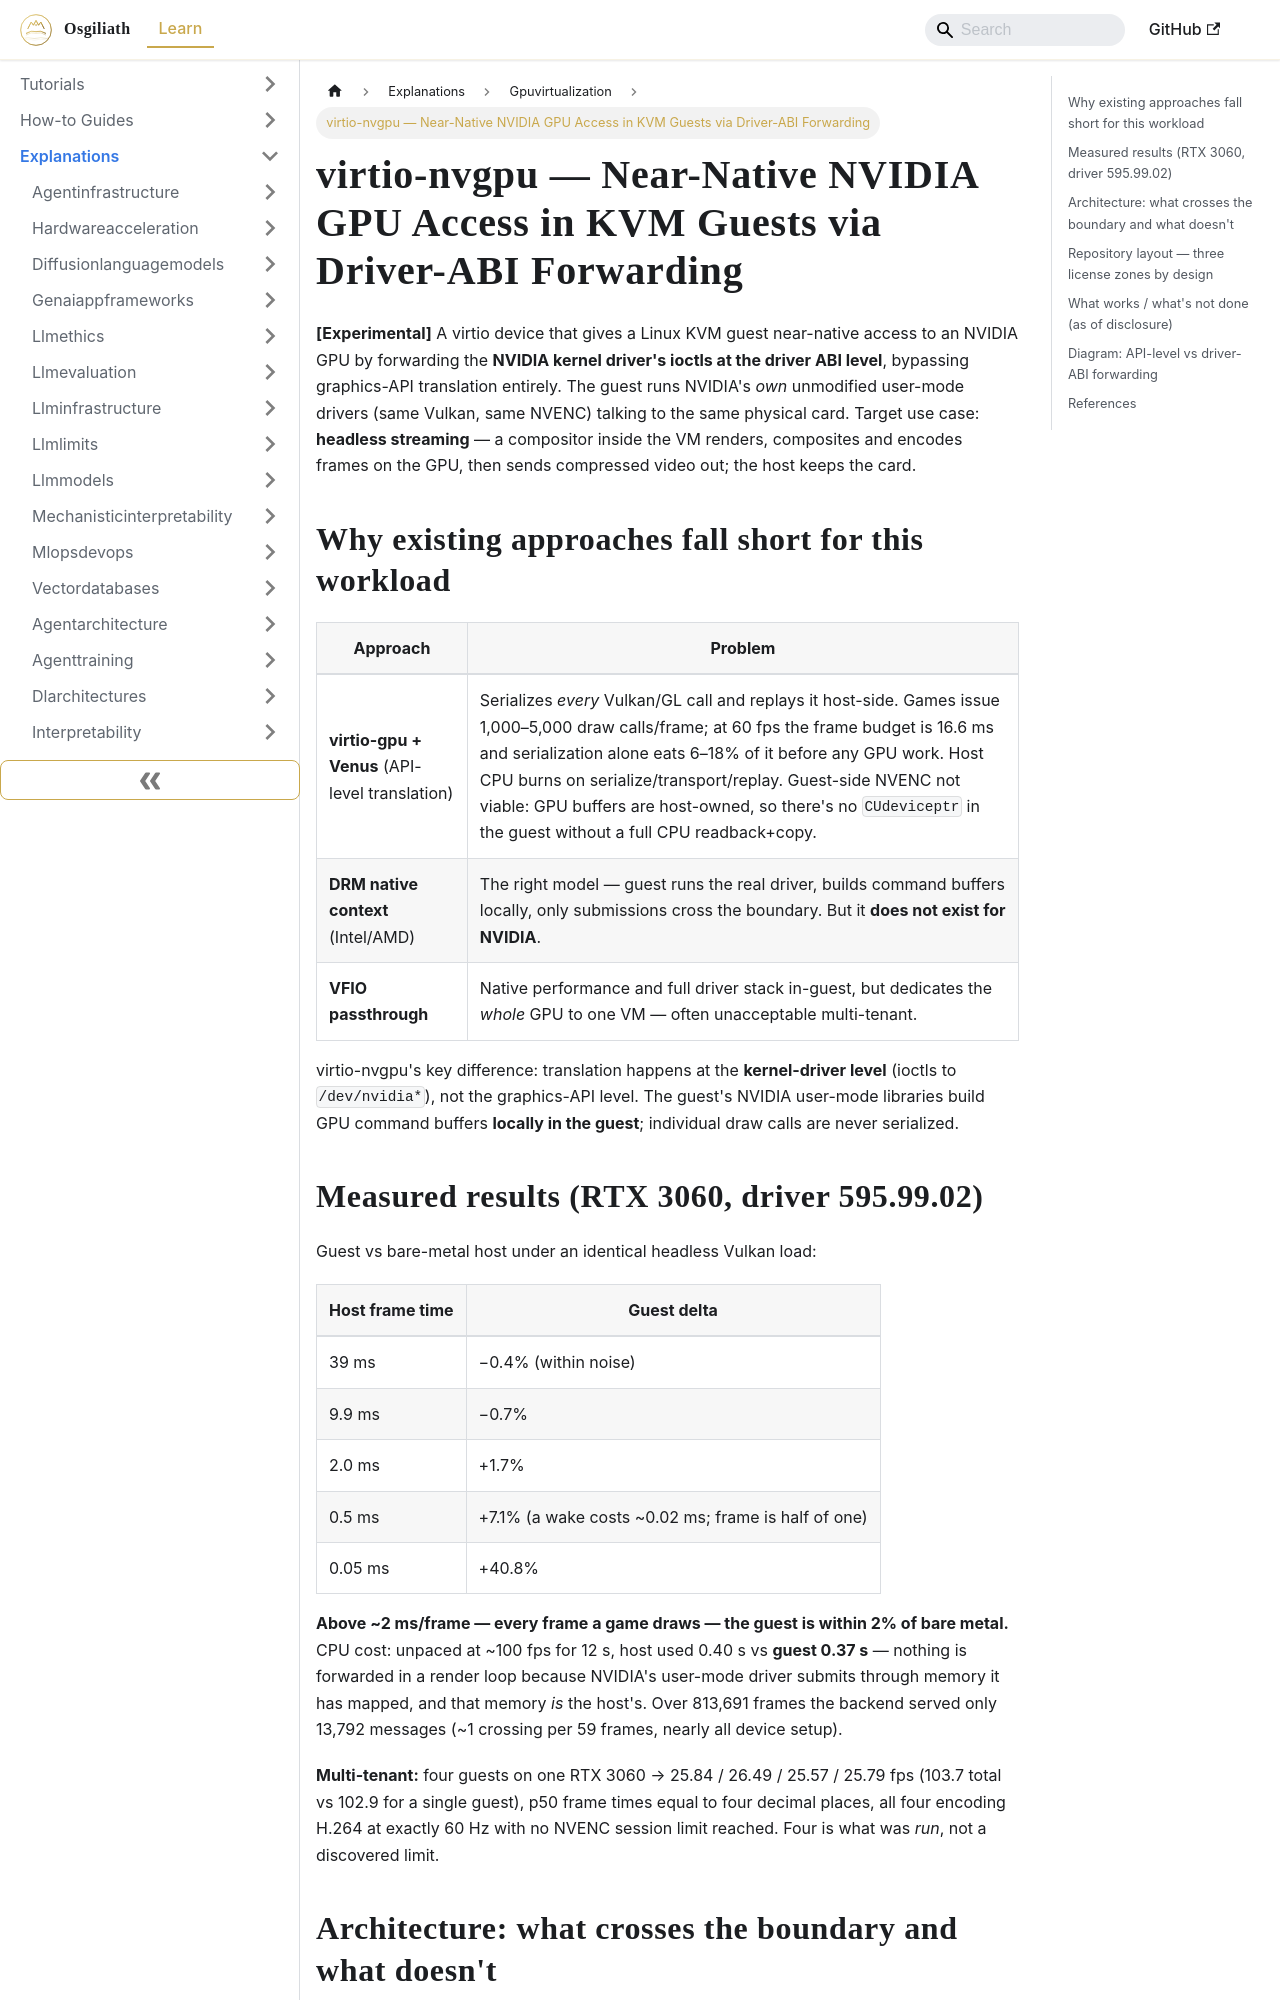

repository: OsgiliathEnterprise/kb · page: explanations/cloudinfrastructure/gpuvirtualization/explanation-virtio-nvgpu-driver-abi-forwarding/index.html · generator: docusaurus

---
title: virtio-nvgpu — Near-Native NVIDIA GPU Access in KVM Guests via Driver-ABI Forwarding
diataxis: Explanation
domain: cloud-infrastructure
topic: gpu-virtualization
source: HackerNews
source_url: https://github.com/nestrilabs/virtio-nvgpu
date: 2026-11-24
keywords:
- knowledge-base
- gpu-virtualization
- cloud-infrastructure
- explanations
---
# virtio-nvgpu — Near-Native NVIDIA GPU Access in KVM Guests via Driver-ABI Forwarding

**[Experimental]** A virtio device that gives a Linux KVM guest near-native access to an NVIDIA GPU by forwarding the **NVIDIA kernel driver's ioctls at the driver ABI level**, bypassing graphics-API translation entirely. The guest runs NVIDIA's *own* unmodified user-mode drivers (same Vulkan, same NVENC) talking to the same physical card. Target use case: **headless streaming** — a compositor inside the VM renders, composites and encodes frames on the GPU, then sends compressed video out; the host keeps the card.

## Why existing approaches fall short for this workload

| Approach | Problem |
|---|---|
| **virtio-gpu + Venus** (API-level translation) | Serializes *every* Vulkan/GL call and replays it host-side. Games issue 1,000–5,000 draw calls/frame; at 60 fps the frame budget is 16.6 ms and serialization alone eats 6–18% of it before any GPU work. Host CPU burns on serialize/transport/replay. Guest-side NVENC not viable: GPU buffers are host-owned, so there's no `CUdeviceptr` in the guest without a full CPU readback+copy. |
| **DRM native context** (Intel/AMD) | The right model — guest runs the real driver, builds command buffers locally, only submissions cross the boundary. But it **does not exist for NVIDIA**. |
| **VFIO passthrough** | Native performance and full driver stack in-guest, but dedicates the *whole* GPU to one VM — often unacceptable multi-tenant. |

virtio-nvgpu's key difference: translation happens at the **kernel-driver level** (ioctls to `/dev/nvidia*`), not the graphics-API level. The guest's NVIDIA user-mode libraries build GPU command buffers **locally in the guest**; individual draw calls are never serialized.
